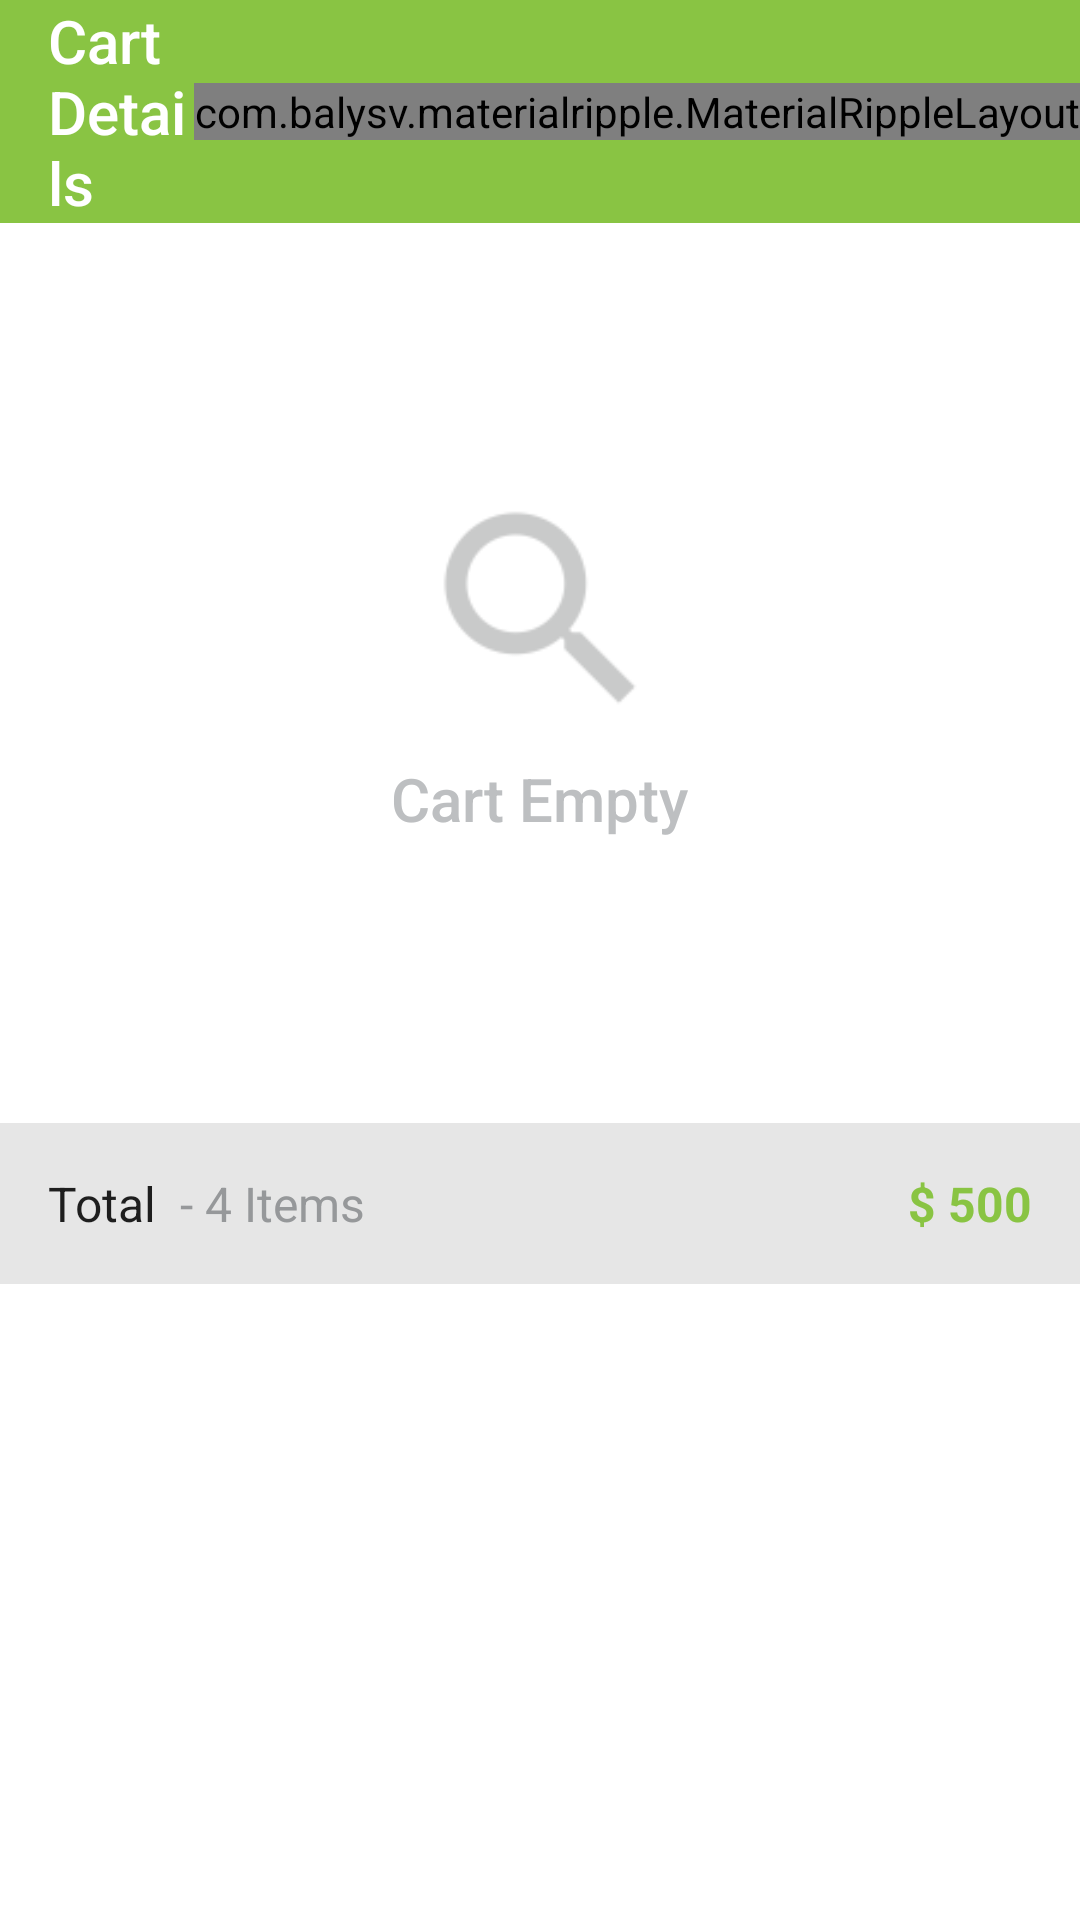

Here is an Android app screen rendered from its layout file. Give the layout XML and the strings, colors and styles it references.
<!-- AndroidManifest.xml: application theme AppTheme -->
<!-- res/layout/dialog_cart_detail.xml -->
<?xml version="1.0" encoding="utf-8"?>
<LinearLayout xmlns:android="http://schemas.android.com/apk/res/android"
    xmlns:app="http://schemas.android.com/apk/res-auto"
    android:layout_width="match_parent"
    android:layout_height="wrap_content"
    android:background="@android:color/white"
    android:orientation="vertical">

    <ScrollView
        android:layout_width="match_parent"
        android:layout_height="match_parent">

        <LinearLayout
            android:layout_width="match_parent"
            android:layout_height="match_parent"
            android:orientation="vertical">

            <LinearLayout
                android:layout_width="match_parent"
                android:layout_height="wrap_content"
                android:background="@color/colorPrimary"
                android:gravity="center_vertical"
                android:minHeight="?attr/actionBarSize"
                android:orientation="horizontal">

                <TextView
                    android:layout_width="0dp"
                    android:layout_height="wrap_content"
                    android:layout_weight="1"
                    android:paddingLeft="@dimen/spacing_large"
                    android:text="Cart Details"
                    android:textAppearance="@style/TextAppearance.AppCompat.Title"
                    android:textColor="@android:color/white" />

                <com.balysv.materialripple.MaterialRippleLayout
                    style="@style/RippleStyleWhite"
                    android:layout_width="wrap_content"
                    android:layout_height="wrap_content">

                    <ImageView
                        android:id="@+id/img_close"
                        android:layout_width="50dp"
                        android:layout_height="50dp"
                        android:layout_marginRight="@dimen/spacing_medium"
                        android:padding="@dimen/spacing_middle"
                        android:src="@drawable/ic_close" />
                </com.balysv.materialripple.MaterialRippleLayout>
            </LinearLayout>

            <RelativeLayout
                android:layout_width="match_parent"
                android:layout_height="300dp">

                <android.support.v7.widget.RecyclerView
                    android:id="@+id/recyclerView"
                    android:layout_width="match_parent"
                    android:layout_height="match_parent"
                    android:cacheColorHint="#0000"
                    android:scrollbars="vertical"
                    android:scrollingCache="true" />

                <LinearLayout
                    android:id="@+id/lyt_notfound"
                    android:layout_width="wrap_content"
                    android:layout_height="wrap_content"
                    android:layout_centerInParent="true"
                    android:gravity="center"
                    android:orientation="vertical"
                    android:paddingBottom="@dimen/spacing_large"
                    android:visibility="visible">

                    <ImageView
                        android:layout_width="100dp"
                        android:layout_height="100dp"
                        android:padding="10dp"
                        android:src="@drawable/ic_no_item" />

                    <TextView
                        android:id="@+id/txt_notfound"
                        android:layout_width="wrap_content"
                        android:layout_height="wrap_content"
                        android:text="Cart Empty"
                        android:textAppearance="@style/TextAppearance.AppCompat.Title"
                        android:textColor="@color/grey_medium" />

                </LinearLayout>
            </RelativeLayout>

            <LinearLayout
                android:layout_width="match_parent"
                android:layout_height="wrap_content"
                android:background="@color/grey_bg"
                android:gravity="center_vertical"
                android:orientation="horizontal"
                android:padding="@dimen/spacing_large">

                <TextView
                    android:layout_width="wrap_content"
                    android:layout_height="wrap_content"
                    android:text="Total "
                    android:textAppearance="@style/TextAppearance.AppCompat.Subhead"
                    android:textStyle="normal" />

                <TextView
                    android:id="@+id/item_total"
                    android:layout_width="0dp"
                    android:layout_height="wrap_content"
                    android:layout_weight="1"
                    android:text=" - 4 Items"
                    android:textAppearance="@style/TextAppearance.AppCompat.Subhead"
                    android:textColor="@color/grey_hard"
                    android:textStyle="normal" />

                <TextView
                    android:id="@+id/price_total"
                    android:layout_width="wrap_content"
                    android:layout_height="wrap_content"
                    android:text="$ 500"
                    android:textAppearance="@style/TextAppearance.AppCompat.Subhead"
                    android:textColor="@color/colorPrimary"
                    android:textStyle="bold" />
            </LinearLayout>

        </LinearLayout>
    </ScrollView>
</LinearLayout>
<!-- resources referenced by this layout -->
<resources>
  <color name="colorPrimary">#89C443</color>
  <color name="grey_bg">#E6E6E6</color>
  <color name="grey_hard">#96989A</color>
  <color name="grey_medium">#BDBFC1</color>
  <dimen name="spacing_large">16dp</dimen>
  <dimen name="spacing_medium">4dp</dimen>
  <dimen name="spacing_middle">10dp</dimen>
  <!-- drawable ic_no_item: png bitmap (drawable, 5059 bytes) -->
  <style name="RippleStyleWhite">
          <item name="mrl_rippleOverlay">true</item>
          <item name="mrl_rippleColor">#80FFFFFF</item>
          <item name="mrl_rippleHover">true</item>
          <item name="mrl_rippleAlpha">0.2</item>
      </style>
  <style name="AppTheme" parent="BaseTheme" />
  <style name="BaseTheme" parent="Theme.AppCompat.Light.NoActionBar">
          <item name="colorPrimary">@color/colorPrimary</item> 
          <item name="colorPrimaryDark">@color/colorPrimaryDark</item> 
          <item name="colorControlHighlight">@color/colorAccentLight</item> 
          <item name="colorAccent">@color/colorAccent</item>
      </style>
  <color name="colorPrimaryDark">#558B2F</color>
  <color name="colorAccentLight">#9ECC66</color>
  <color name="colorAccent">#89C443</color>
</resources>
